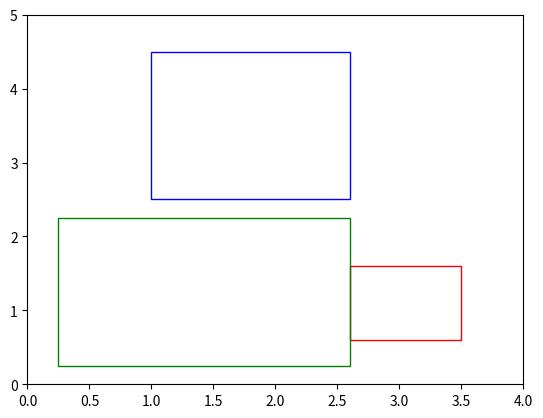

Python code for this plot:
import matplotlib.pyplot as plt
import matplotlib.patches as patches

# Create a figure and axes
fig, ax = plt.subplots(1)

# Define the bottom-left corner, width, and height of the rectangle
x, y = 1, 2
width = 5
height = 3

OUR_CLOSET_BOUNDARY = [(2.6, 0.60), (3.6, 1.5)]
CLOSET_H = 1
CLOSET_W = 0.9
OUR_ROOM_BOUNDARY = [(0.25, 0.25), (2.6, 2.25)]
ROOM_H = 2
ROOM_W = 2.35
HALLWAY_BOUNDARY = [(1.0, 2.5), (2.6, 4.5)]
HALL_H = 2
HALL_W = 1.6

# Create a Rectangle patch
rect = patches.Rectangle(OUR_CLOSET_BOUNDARY[0], CLOSET_W, CLOSET_H, linewidth=1, edgecolor='r', facecolor='none')
rect1 = patches.Rectangle(OUR_ROOM_BOUNDARY[0], ROOM_W, ROOM_H, linewidth=1, edgecolor='g', facecolor='none')
rect2 = patches.Rectangle(HALLWAY_BOUNDARY[0], HALL_W, HALL_H, linewidth=1, edgecolor='b', facecolor='none')

# Add the patch to the axes
ax.add_patch(rect)
ax.add_patch(rect1)
ax.add_patch(rect2)

# Set the limits of the plot to accommodate the rectangle
ax.set_xlim(0, 4)
ax.set_ylim(0, 5)

# Show the plot
plt.show()
